Photos from the image-classification dataset "images" in the GitHub repository dontlikejs/data. Its 3 classes are: moderate fog, thick fog, thin fog.

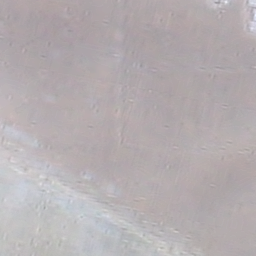
Label: thick fog

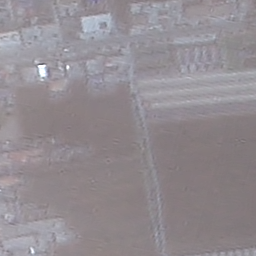
Label: moderate fog

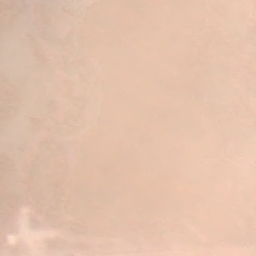
Label: thick fog

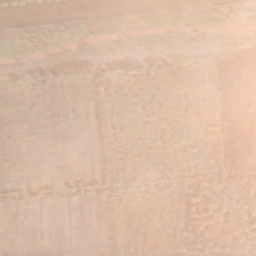
Label: moderate fog

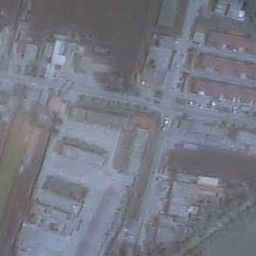
Label: thin fog

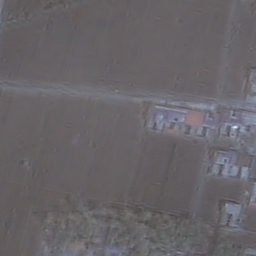
Label: thin fog
